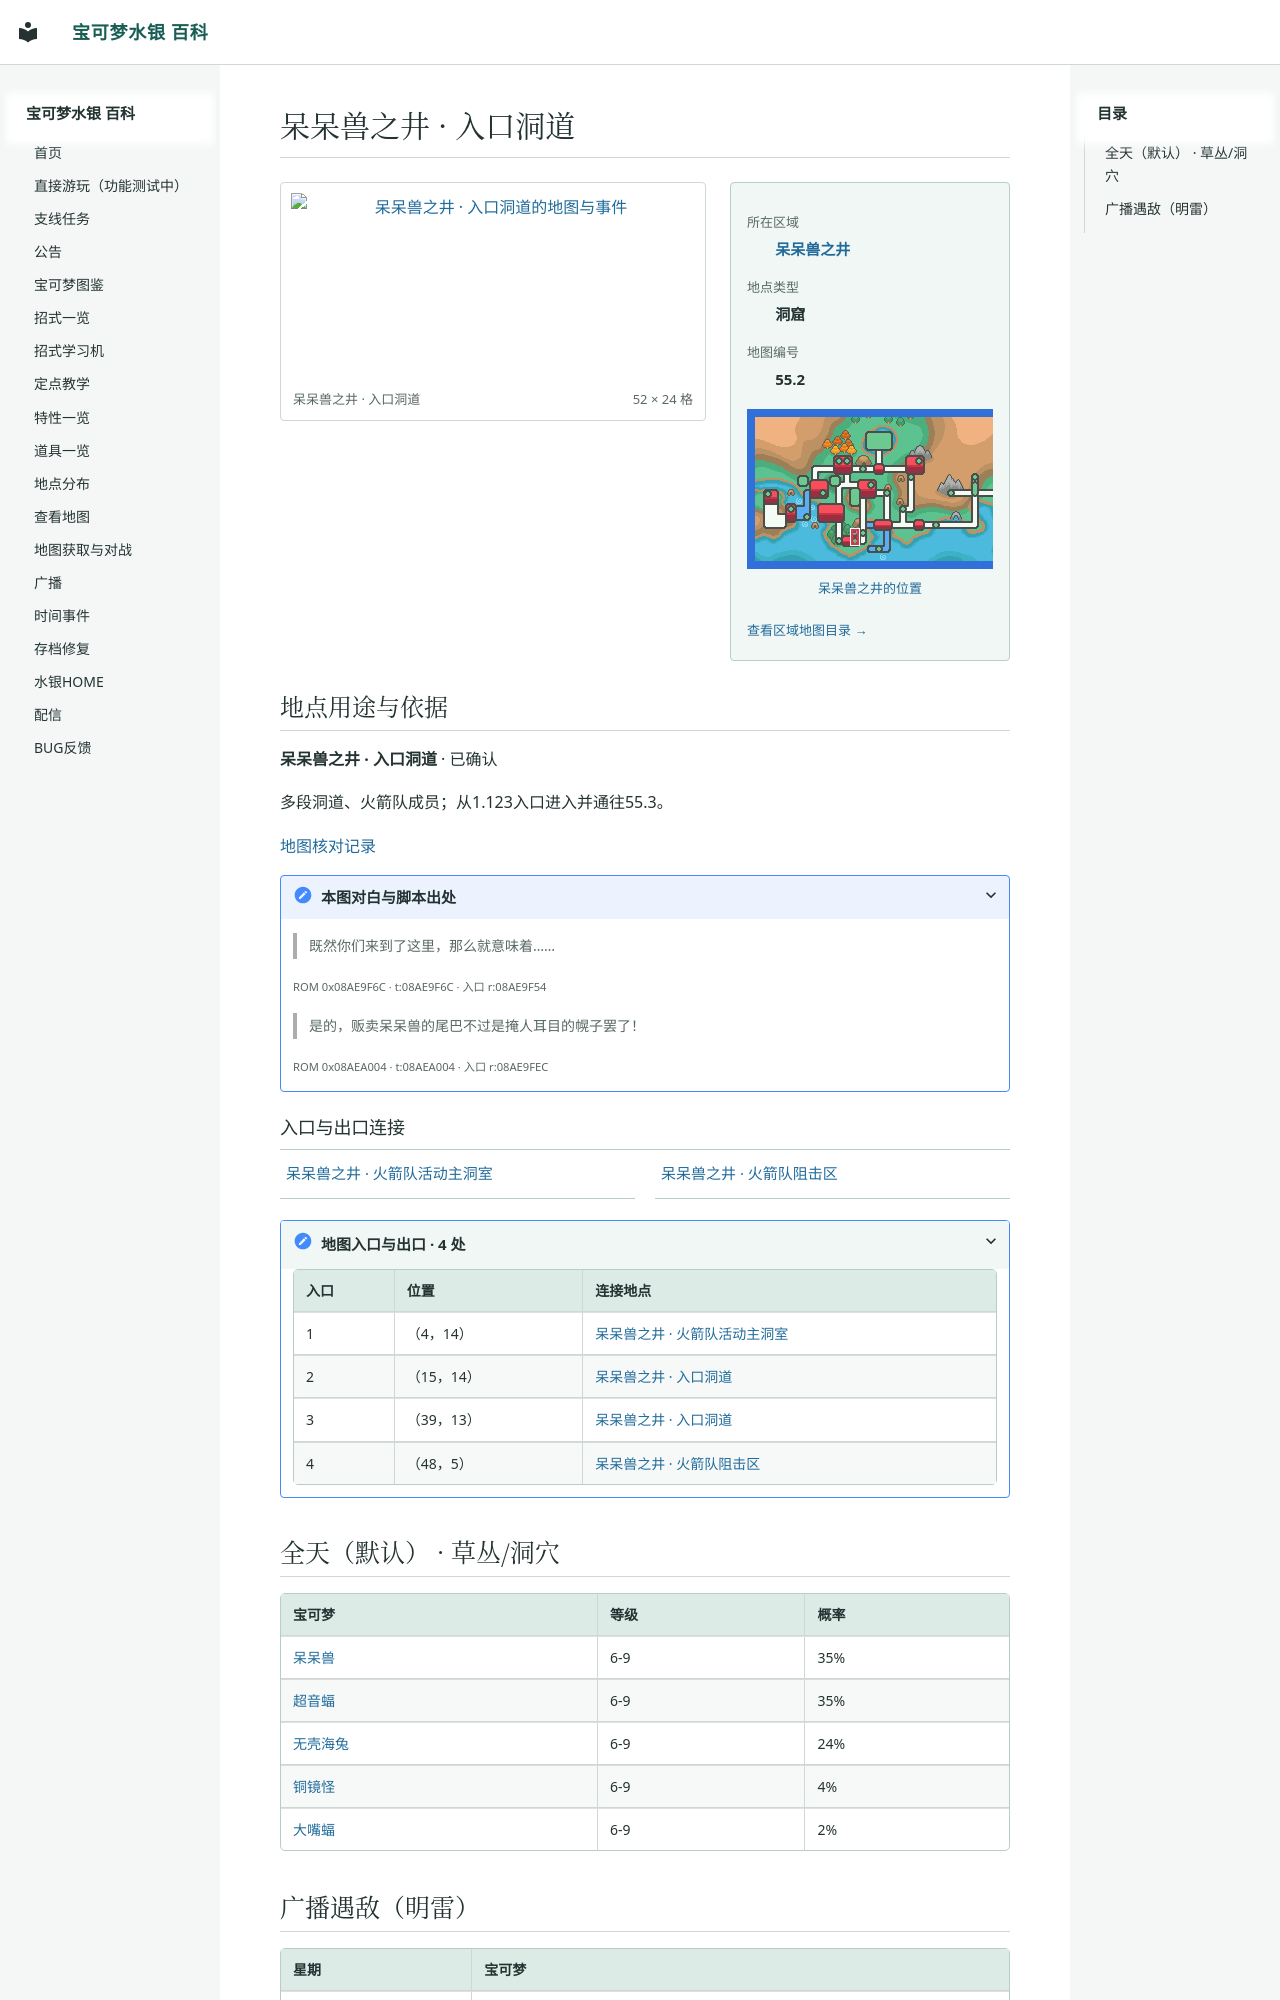

repository: Sum-Light/azoth-wiki · page: locations/map_55_2/index.html · generator: mkdocs

# 呆呆兽之井 · 入口洞道

<!-- location-atlas:start -->

<div class="loc-profile" data-location-map="55.2">
<div class="loc-profile-layout">
<div class="loc-main-map">
<a class="loc-image-link" href="../../locations/atlas/maps/map_55_2.png" target="_blank" rel="noopener">
<img src="../../locations/atlas/maps/map_55_2.png" alt="呆呆兽之井 · 入口洞道的地图与事件" loading="lazy" width="832" height="384"></a>
<div class="loc-map-caption"><span>呆呆兽之井 · 入口洞道</span><span>52 × 24 格</span></div>
</div>
<aside class="loc-facts">
<dl><dt>所在区域</dt><dd><a href="../atlas/?sec=127">呆呆兽之井</a></dd><dt>地点类型</dt><dd>洞窟</dd><dt>地图编号</dt><dd>55.2</dd></dl>
<a class="loc-world-preview" href="../atlas/?sec=127" aria-label="呆呆兽之井在大地图上的位置">
<span class="loc-world-canvas"><img src="../worldmap.png" alt="世界地图" loading="lazy">
<span class="loc-world-mark" style="left:23.4247%;top:46.8375%;width:1.5629%;height:6.2500%"></span>
</span></a>
<a class="loc-world-label" href="../atlas/?sec=127">呆呆兽之井的位置</a>
<a class="loc-atlas-return" href="../atlas/?sec=127">查看区域地图目录 &rarr;</a>
</aside>
</div>
<section class="loc-identity" aria-labelledby="map-identity">
<h2 id="map-identity">地点用途与依据</h2>
<p><strong>呆呆兽之井 · 入口洞道</strong> · 已确认</p>
<p>多段洞道、火箭队成员；从1.123入口进入并通往55.3。</p>
<a href="../map_review/">地图核对记录</a>
<details><summary>本图对白与脚本出处</summary>
<blockquote><p>既然你们来到了这里，那么就意味着……</p></blockquote>
<p><small>ROM 0x08AE9F6C · t:08AE9F6C · 入口 r:08AE9F54</small></p>
<blockquote><p>是的，贩卖呆呆兽的尾巴不过是掩人耳目的幌子罢了！</p></blockquote>
<p><small>ROM 0x08AEA004 · t:08AEA004 · 入口 r:08AE9FEC</small></p>
</details>
</section>
<h3>入口与出口连接</h3>
<nav class="loc-neighbors" aria-label="出入口连接地点">
<div><a href="../map_1_123/">呆呆兽之井 · 火箭队活动主洞室</a></div>
<div><a href="../map_55_3/">呆呆兽之井 · 火箭队阻击区</a></div>
</nav>
<details class="loc-entrances"><summary>地图入口与出口 · 4 处</summary>
<div class="loc-table-scroll"><table><thead><tr><th>入口</th><th>位置</th><th>连接地点</th></tr></thead><tbody>
<tr><td>1</td><td>（4，14）</td><td><a href="../map_1_123/">呆呆兽之井 · 火箭队活动主洞室</a></td></tr>
<tr><td>2</td><td>（15，14）</td><td><a href="../map_55_2/">呆呆兽之井 · 入口洞道</a></td></tr>
<tr><td>3</td><td>（39，13）</td><td><a href="../map_55_2/">呆呆兽之井 · 入口洞道</a></td></tr>
<tr><td>4</td><td>（48，5）</td><td><a href="../map_55_3/">呆呆兽之井 · 火箭队阻击区</a></td></tr>
</tbody></table></div></details>
</div>

<!-- location-atlas:end -->

## 全天（默认） · 草丛/洞穴

| 宝可梦 | 等级 | 概率 |
|---|---|---|
| [呆呆兽](../pokemon/0079_呆呆兽.md) | 6-9 | 35% |
| [超音蝠](../pokemon/0041_超音蝠.md) | 6-9 | 35% |
| [无壳海兔](../pokemon/0475_无壳海兔.md) | 6-9 | 24% |
| [铜镜怪](../pokemon/0489_铜镜怪.md) | 6-9 | 4% |
| [大嘴蝠](../pokemon/0042_大嘴蝠.md) | 6-9 | 2% |
